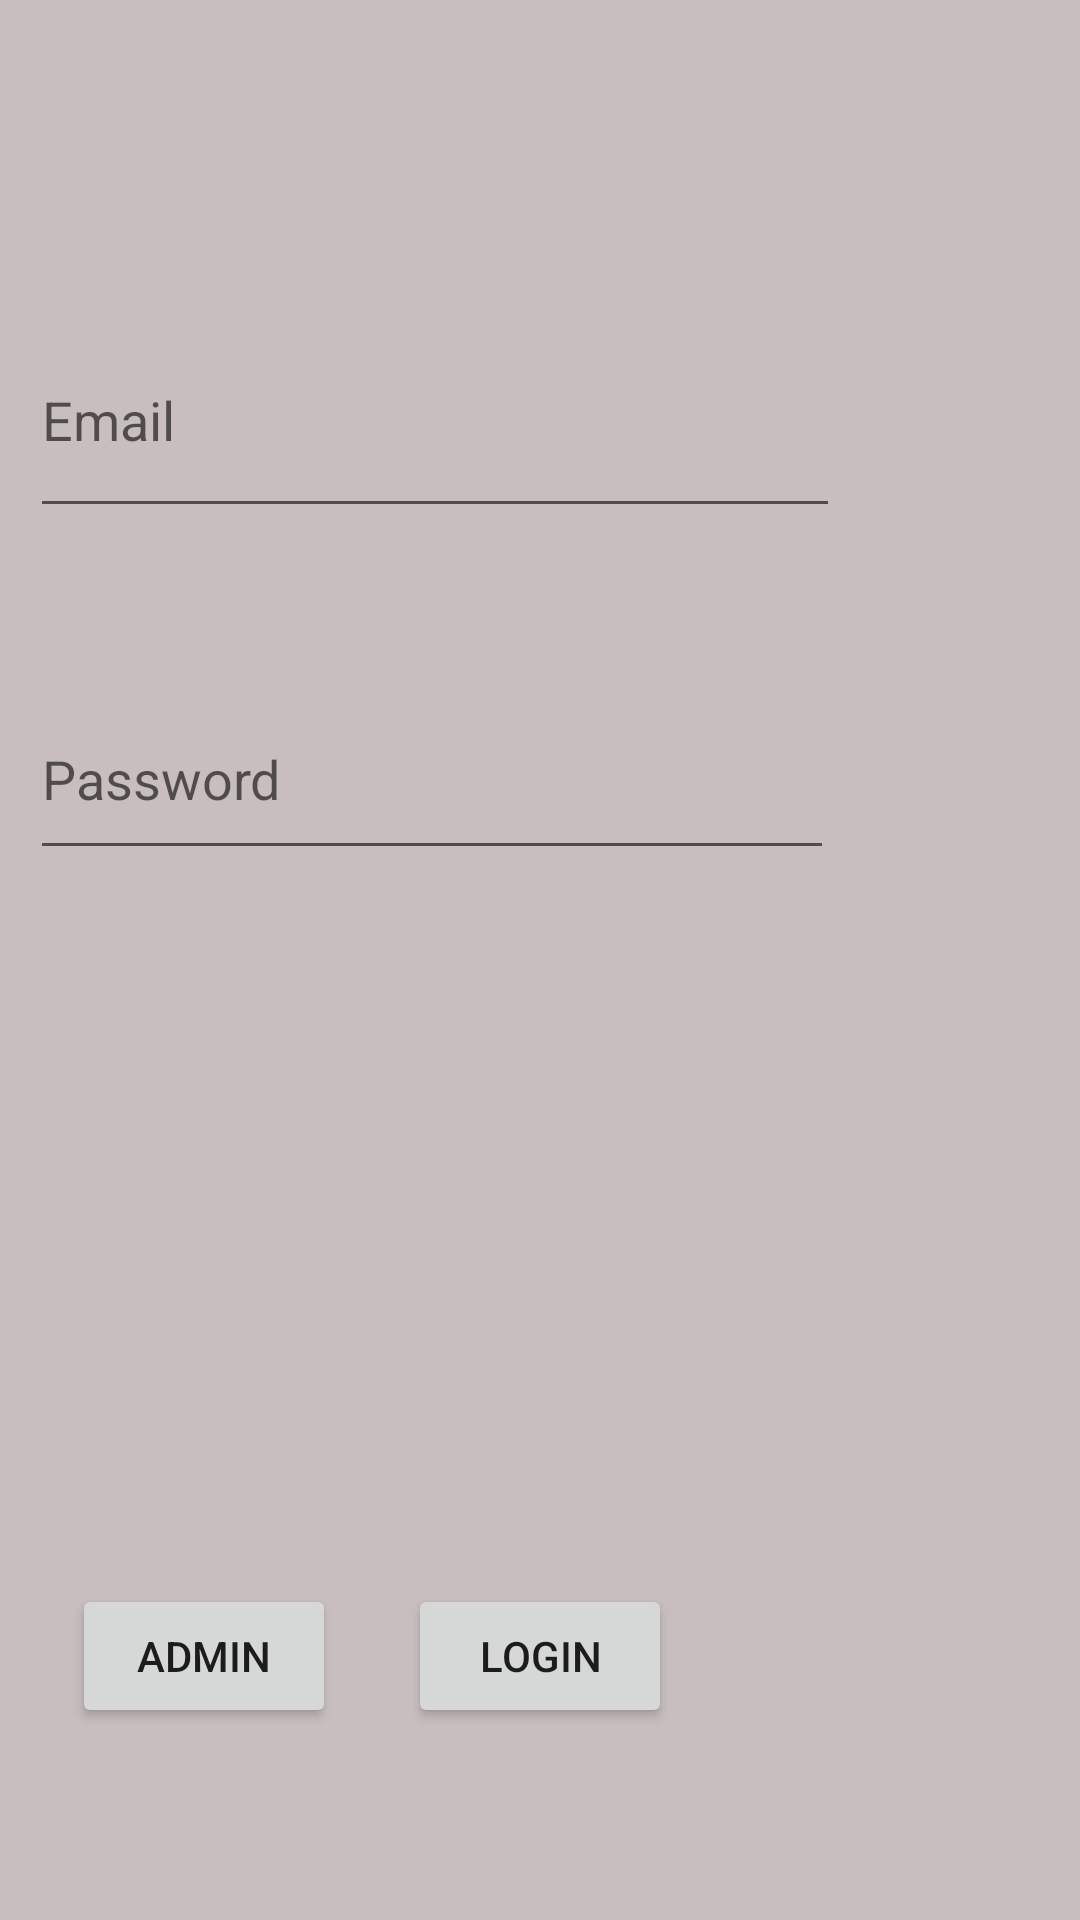

Produce the Android XML layout that renders to this screen, including the resource entries it uses.
<!-- AndroidManifest.xml: application theme Theme.AirlineReservations -->
<!-- res/layout/fragment_login.xml -->
<?xml version="1.0" encoding="utf-8"?>
<androidx.constraintlayout.widget.ConstraintLayout xmlns:android="http://schemas.android.com/apk/res/android"
    xmlns:app="http://schemas.android.com/apk/res-auto"
    xmlns:tools="http://schemas.android.com/tools"
    android:layout_width="match_parent"
    android:layout_height="match_parent"
    android:background="#C8BEBE"
    tools:context=".LoginFragment">

    <Button
        android:id="@+id/b_user_login"
        android:layout_width="wrap_content"
        android:layout_height="wrap_content"
        android:layout_marginBottom="64dp"
        android:text="@string/login"
        app:layout_constraintBottom_toBottomOf="parent"
        app:layout_constraintEnd_toEndOf="parent"
        app:layout_constraintStart_toStartOf="parent" />

    <Button
        android:id="@+id/b_admin_override"
        android:layout_width="wrap_content"
        android:layout_height="wrap_content"
        android:layout_marginBottom="64dp"
        android:text="@string/admin"
        app:layout_constraintBottom_toBottomOf="parent"
        app:layout_constraintEnd_toStartOf="@+id/b_user_login"
        app:layout_constraintStart_toStartOf="parent" />

    <EditText
        android:id="@+id/login_password"
        android:layout_width="268dp"
        android:layout_height="64dp"
        android:layout_marginStart="10dp"
        android:layout_marginBottom="350dp"
        android:ems="10"
        android:hint="@string/password"
        android:inputType="textPassword"
        app:layout_constraintBottom_toBottomOf="parent"
        app:layout_constraintStart_toStartOf="parent" />

    <EditText
        android:id="@+id/login_email"
        android:layout_width="270dp"
        android:layout_height="75dp"
        android:layout_marginStart="10dp"
        android:layout_marginBottom="50dp"
        android:ems="10"
        android:hint="@string/email"
        android:inputType="textEmailAddress"
        app:layout_constraintBottom_toTopOf="@+id/login_password"
        app:layout_constraintStart_toStartOf="parent" />
</androidx.constraintlayout.widget.ConstraintLayout>
<!-- resources referenced by this layout -->
<resources>
  <string name="admin">Admin</string>
  <string name="email">Email</string>
  <string name="login">Login</string>
  <string name="password">Password</string>
  <style name="Theme.AirlineReservations" parent="Theme.MaterialComponents.DayNight.NoActionBar">
          
          <item name="colorPrimary">@color/purple_500</item>
          <item name="colorPrimaryVariant">@color/purple_700</item>
          <item name="colorOnPrimary">@color/white</item>
          
          <item name="colorSecondary">@color/teal_200</item>
          <item name="colorSecondaryVariant">@color/teal_700</item>
          <item name="colorOnSecondary">@color/black</item>
          
          <item name="android:statusBarColor">?attr/colorPrimaryVariant</item>
          
          <item name="windowActionBar">false</item>
      </style>
  <!-- not gathered from this repository: default colours our renderer supplied (Android Studio template values) -->
  <color name="purple_500">#FF6200EE</color>
  <color name="purple_700">#FF3700B3</color>
  <color name="teal_200">#FF03DAC5</color>
  <color name="teal_700">#FF018786</color>
  <color name="black">#FF000000</color>
  <color name="white">#FFFFFFFF</color>
</resources>
